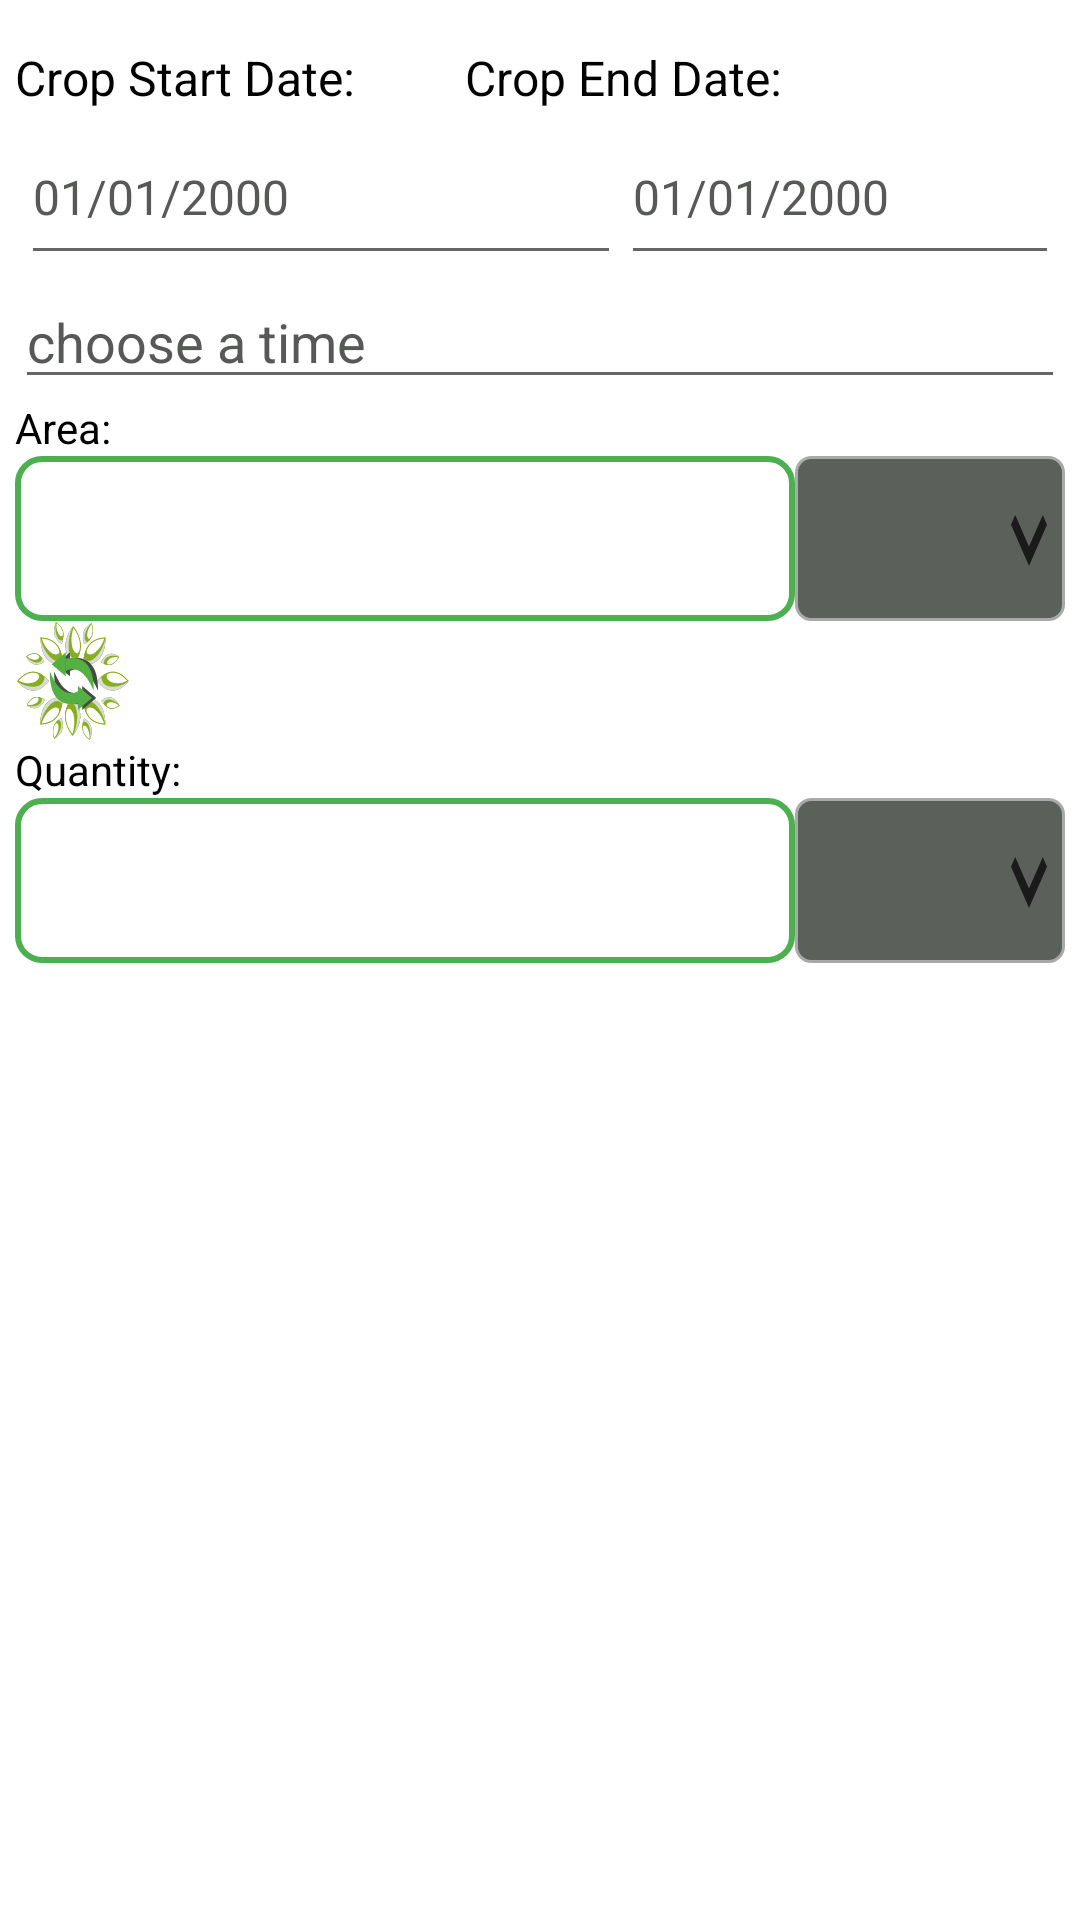

The Android layout XML behind this screen, and the referenced resources:
<!-- AndroidManifest.xml: application theme Theme.Agrohub -->
<!-- res/layout/activity_create_calender.xml -->
<?xml version="1.0" encoding="utf-8"?>
<LinearLayout xmlns:android="http://schemas.android.com/apk/res/android"
    xmlns:app="http://schemas.android.com/apk/res-auto"
    xmlns:tools="http://schemas.android.com/tools"
    android:layout_width="match_parent"
    android:layout_height="wrap_content"
    android:orientation="vertical"
    tools:context=".cropcalender.CreateCalenderActivity">
    <LinearLayout
        android:layout_width="match_parent"
        android:layout_height="wrap_content"
        android:orientation="vertical">
        <RelativeLayout
            android:layout_width="match_parent"
            android:layout_height="wrap_content"
            android:padding="5dp"
            android:layout_marginTop="10dp">
            <TextView
                android:id="@+id/start_date"
                android:text="Crop Start Date:"
                android:textColor="@color/black"
                android:layout_width="200dp"
                android:layout_height="wrap_content"
                android:layout_alignParentLeft="true"
                android:textSize="16sp" />

            <EditText
                android:id="@+id/start_date_edittext"
                android:layout_width="200dp"
                android:layout_height="55dp"
                android:layout_below="@+id/start_date"
                android:layout_marginLeft="2dp"
                android:inputType="none"
                android:focusable="false"
                android:textSize="16sp"
                android:hint="01/01/2000"
                android:textColorHint="@color/inactive"
                android:textColor="@color/btn"/>

            <TextView
                android:id="@+id/end_date"
                android:text="Crop End Date:"
                android:layout_width="200dp"
                android:textColor="@color/black"
                android:layout_height="wrap_content"
                android:layout_alignParentRight="true"
                android:textSize="16sp" />
            <EditText
                android:id="@+id/end_date_edittext"
                android:layout_width="200dp"
                android:layout_height="55dp"
                android:layout_below="@id/end_date"
                android:layout_toRightOf="@+id/start_date_edittext"
                android:inputType="none"
                android:focusable="false"
                android:layout_marginRight="2dp"
                android:hint="01/01/2000"
                android:textColorHint="@color/inactive"
                android:textColor="@color/btn"
                android:textSize="16sp" />
            <EditText
                android:id="@+id/clockEditText"
                android:layout_width="match_parent"
                android:layout_height="wrap_content"
                android:inputType="none"
                android:hint="choose a time"
                android:textColorHint="@color/inactive"
                android:textColor="@color/black"
                android:focusable="false"
                android:layout_below="@+id/start_date_edittext"/>

        <TextView
            android:id="@+id/areatxt"
            android:text="Area:"
            android:textColor="@color/black"
            android:layout_width="match_parent"
            android:layout_height="wrap_content"
            android:layout_below="@+id/clockEditText"/>

        <EditText
            android:id="@+id/area_edittext"
            android:layout_width="match_parent"
            android:background="@drawable/formborder"
            android:layout_height="55dp"
            android:layout_below="@+id/areatxt"
            android:inputType="number"
            android:layout_toLeftOf="@id/area_unit_spinner"

            android:textColor="@color/black">

        </EditText>


        <Spinner
            android:id="@+id/area_unit_spinner"
            android:layout_width="90dp"
            android:layout_height="55dp"
            android:layout_below="@+id/areatxt"
            android:background="@drawable/spinner_background"

            android:layout_alignParentEnd="true"/>
            <Button
                android:id="@+id/convtbtn"
                android:layout_width="40dp"
                android:layout_height="40dp"
                android:background="@drawable/converter"
                android:layout_below="@+id/area_unit_spinner"/>
            <TextView
                android:id="@+id/unitshow"
                android:layout_width="wrap_content"
                android:layout_height="46dp"
                android:layout_below="@id/area_unit_spinner"
                android:paddingRight="50dp"
                android:textColor="@color/inactive"
                android:layout_toRightOf="@+id/convtbtn"/>

        <TextView
            android:id="@+id/qty_view"
            android:text="Quantity:"
            android:textColor="@color/black"
            android:layout_width="match_parent"
            android:layout_height="wrap_content"
            android:layout_below="@+id/convtbtn"/>

        <EditText
            android:id="@+id/quantity_edittext"
            android:layout_width="match_parent"
            android:layout_height="55dp"
            android:background="@drawable/formborder"
            android:layout_below="@+id/qty_view"
            android:layout_toLeftOf="@id/quantity_unit_spinner"
            android:textColor="@color/black"/>

        <Spinner
            android:id="@+id/quantity_unit_spinner"
            android:layout_width="90dp"
            android:layout_height="55dp"
            android:layout_alignParentEnd="true"
            android:background="@drawable/spinner_background"
            android:layout_below="@+id/qty_view"/>
        </RelativeLayout>

    </LinearLayout>


<Button
    android:id="@+id/addtask"
    android:layout_width="60dp"
    android:layout_height="60dp"
    android:background="@drawable/addtask_btn"

    android:foregroundGravity="center"
    android:layout_gravity="center"/>
    <TextView
        android:id="@+id/errormsg"
        android:layout_width="wrap_content"
        android:layout_height="wrap_content"
        android:text="All Field Required To Field "
       android:layout_gravity="center"
        android:textColor="#B71C1C"
        android:textSize="16dp"
        android:visibility="gone"/>




</LinearLayout>
<!-- resources referenced by this layout -->
<resources>
  <color name="black">#FF000000</color>
  <color name="btn">#4CAF50</color>
  <color name="inactive">#575957</color>
  <!-- drawable converter: vector/xml drawable (drawable, 14606 chars, omitted) -->
  <!-- drawable formborder (drawable) -->
  <?xml version="1.0" encoding="utf-8"?>
  <shape xmlns:android="http://schemas.android.com/apk/res/android"
      android:shape="rectangle">
  
      
      <solid android:color="@android:color/transparent" />
  
      
      <stroke
          android:width="2dp"
          android:color="#4CAF50"
          android:dashGap="2dp"/>
  
      
      <corners android:radius="8dp" />
  </shape>
  <!-- drawable spinner_background (drawable) -->
  <?xml version="1.0" encoding="utf-8"?>
  <selector xmlns:android="http://schemas.android.com/apk/res/android">
      <item>
          <layer-list>
            <item>
          <shape android:shape="rectangle">
              <solid android:color="#5B605B" />
              <corners android:radius="5dp" />
              <stroke android:width="1dp" android:color="#a9a9a9" />
          </shape>
            </item >
              <item android:drawable="@drawable/twotone_expand_more_24"
                  android:gravity="end"/>
          </layer-list>
      </item>
  
  </selector>
  <style name="Theme.Agrohub" parent="Theme.MaterialComponents.DayNight.DarkActionBar">
          
          <item name="colorPrimary">@color/purple_500</item>
          <item name="colorPrimaryVariant">@color/purple_700</item>
          <item name="colorOnPrimary">@color/black</item>
          
          <item name="colorSecondary">@color/teal_200</item>
          <item name="colorSecondaryVariant">@color/teal_700</item>
          <item name="colorOnSecondary">@color/black</item>
          
          <item name="android:statusBarColor">?attr/colorPrimaryVariant</item>
          
      </style>
  <!-- drawable twotone_expand_more_24 (drawable) -->
  <vector android:autoMirrored="true" android:height="24dp"
      android:tint="#1A1A1A" android:viewportHeight="24"
      android:viewportWidth="24" android:width="24dp" xmlns:android="http://schemas.android.com/apk/res/android">
      <path android:fillColor="@android:color/white" android:pathData="M16.59,8.59L12,13.17 7.41,8.59 6,10l6,6 6,-6 -1.41,-1.41z"/>
  </vector>
  <color name="purple_500">#4CAF50</color>
  <color name="purple_700">#4CAF50</color>
  <color name="teal_200">#FF03DAC5</color>
  <color name="teal_700">#33691E</color>
</resources>
